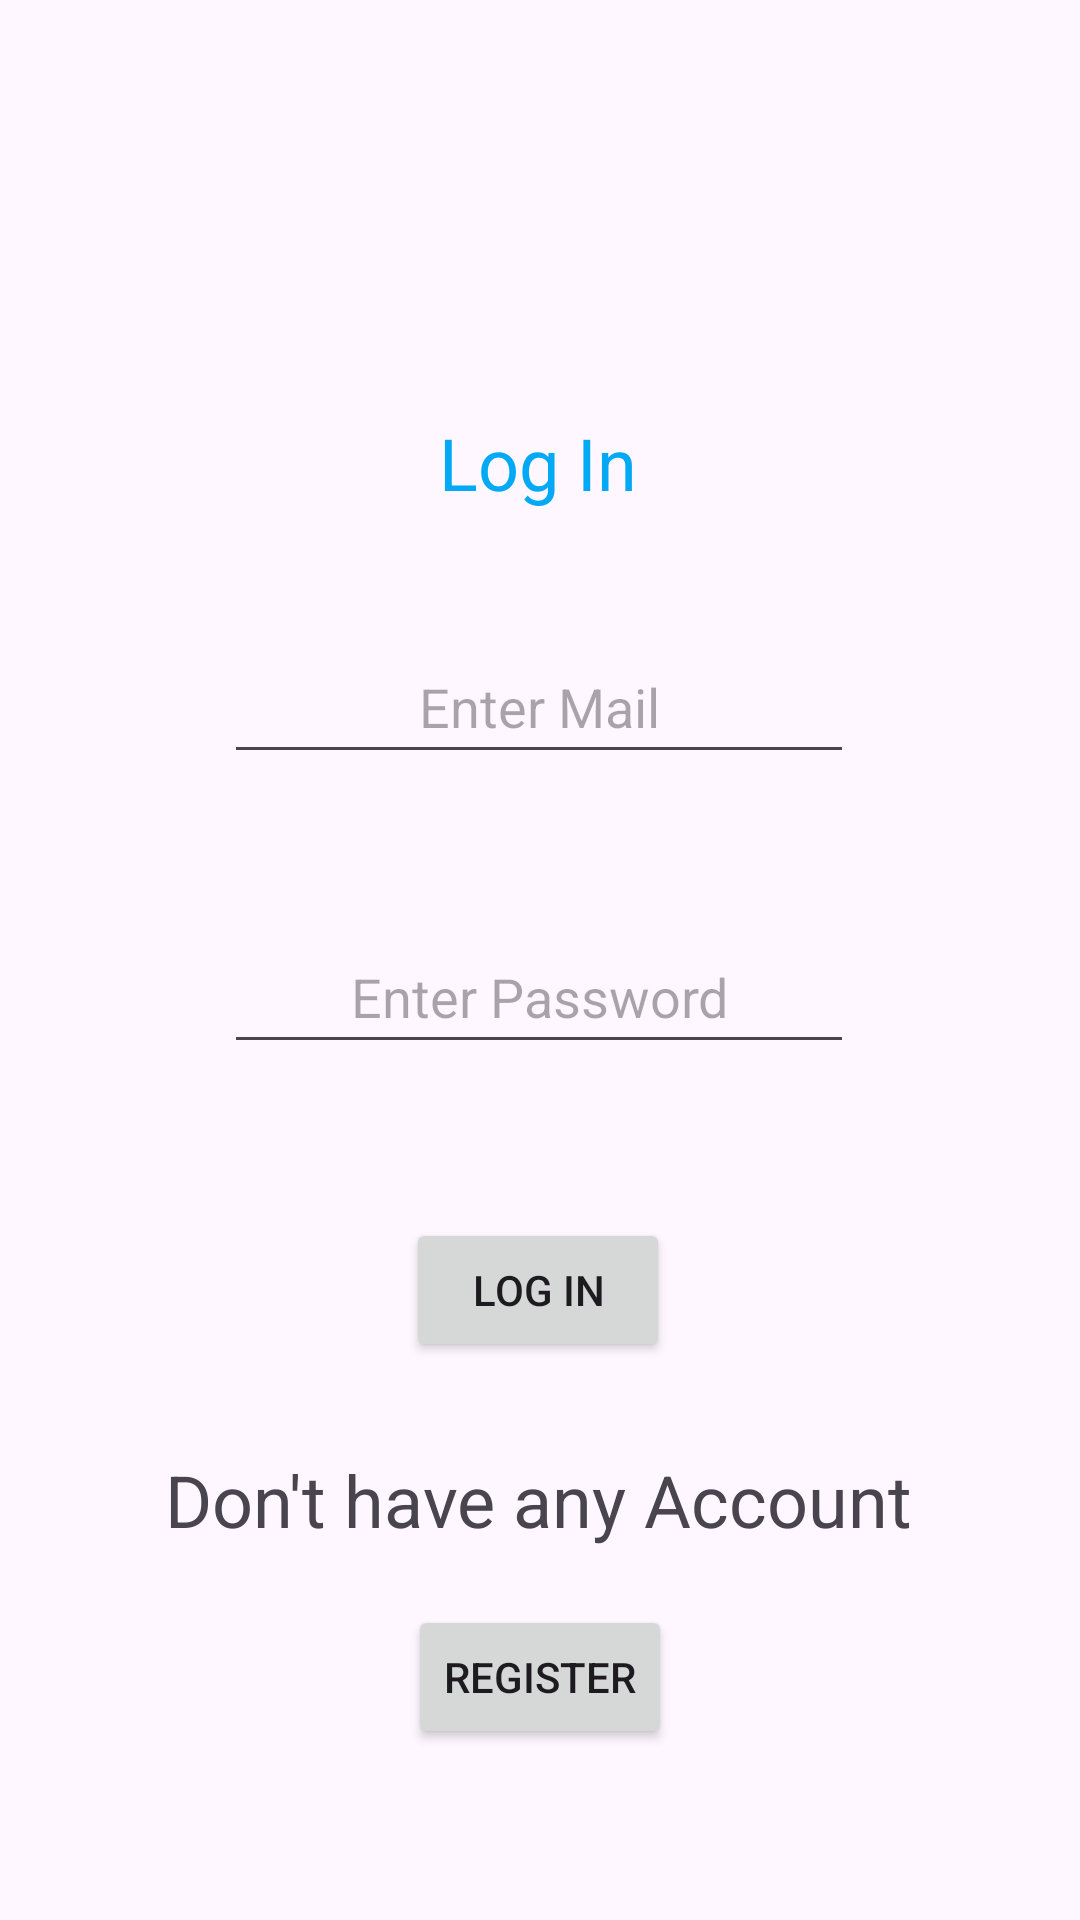

Write the Android layout XML for this screen, with the resource values it uses.
<!-- AndroidManifest.xml: application theme Theme.Material3.Light.NoActionBar -->
<!-- res/layout/activity_login.xml -->
<?xml version="1.0" encoding="utf-8"?>
<androidx.constraintlayout.widget.ConstraintLayout xmlns:android="http://schemas.android.com/apk/res/android"
    xmlns:app="http://schemas.android.com/apk/res-auto"
    xmlns:tools="http://schemas.android.com/tools"
    android:layout_width="match_parent"
    android:layout_height="match_parent"
    tools:context=".MainActivity"
    android:background="@drawable/nafisz"
    >

    <TextView
        android:id="@+id/textView2"
        android:layout_width="wrap_content"
        android:layout_height="wrap_content"
        android:text="Log In"
        android:textColor="#03A9F4"
        android:textSize="24sp"
        app:layout_constraintBottom_toBottomOf="parent"
        app:layout_constraintEnd_toEndOf="parent"
        app:layout_constraintHorizontal_bias="0.498"
        app:layout_constraintStart_toStartOf="parent"
        app:layout_constraintTop_toTopOf="parent"
        app:layout_constraintVertical_bias="0.227" />

    <EditText
        android:id="@+id/logmail"
        android:layout_width="wrap_content"
        android:layout_height="wrap_content"
        android:ems="10"
        android:hint="Enter Mail"
        android:inputType="text"
        android:minHeight="48dp"
        android:textAlignment="center"
        app:layout_constraintBottom_toBottomOf="parent"
        app:layout_constraintEnd_toEndOf="parent"
        app:layout_constraintHorizontal_bias="0.497"
        app:layout_constraintStart_toStartOf="parent"
        app:layout_constraintTop_toBottomOf="@+id/textView2"
        app:layout_constraintVertical_bias="0.094" />

    <EditText
        android:id="@+id/logpass"
        android:layout_width="wrap_content"
        android:layout_height="wrap_content"
        android:ems="10"
        android:hint="Enter Password"
        android:inputType="text"
        android:minHeight="48dp"
        android:textAlignment="center"
        app:layout_constraintBottom_toBottomOf="parent"
        app:layout_constraintEnd_toEndOf="parent"
        app:layout_constraintHorizontal_bias="0.497"
        app:layout_constraintStart_toStartOf="parent"
        app:layout_constraintTop_toBottomOf="@+id/logmail"
        app:layout_constraintVertical_bias="0.146" />



    <ProgressBar
        android:id="@+id/logprog"
        style="?android:attr/progressBarStyle"
        android:layout_width="wrap_content"
        android:layout_height="wrap_content"
        app:layout_constraintBottom_toTopOf="@+id/logbtn"
        app:layout_constraintEnd_toEndOf="parent"
        app:layout_constraintHorizontal_bias="0.498"
        app:layout_constraintStart_toStartOf="parent"
        app:layout_constraintTop_toTopOf="parent"
        android:visibility="gone"
        app:layout_constraintVertical_bias="0.931" />

    <Button
        android:id="@+id/logbtn"
        android:layout_width="wrap_content"
        android:layout_height="wrap_content"
        android:text="Log In"
        app:layout_constraintBottom_toBottomOf="parent"
        app:layout_constraintEnd_toEndOf="parent"
        app:layout_constraintHorizontal_bias="0.498"
        app:layout_constraintStart_toStartOf="parent"
        app:layout_constraintTop_toBottomOf="@+id/logpass"
        app:layout_constraintVertical_bias="0.216" />

    <TextView
        android:id="@+id/textView3"
        android:layout_width="wrap_content"
        android:layout_height="wrap_content"
        android:text="Don't have any Account"
        android:textSize="24sp"
        app:layout_constraintBottom_toBottomOf="parent"
        app:layout_constraintEnd_toEndOf="parent"
        app:layout_constraintHorizontal_bias="0.498"
        app:layout_constraintStart_toStartOf="parent"
        app:layout_constraintTop_toBottomOf="@+id/logbtn"
        app:layout_constraintVertical_bias="0.192" />

    <Button
        android:id="@+id/logreg"
        android:layout_width="wrap_content"
        android:layout_height="wrap_content"
        android:text="Register"
        app:layout_constraintBottom_toBottomOf="parent"
        app:layout_constraintEnd_toEndOf="parent"
        app:layout_constraintStart_toStartOf="parent"
        app:layout_constraintTop_toBottomOf="@+id/textView3"
        app:layout_constraintVertical_bias="0.252" />


</androidx.constraintlayout.widget.ConstraintLayout>
<!-- resources referenced by this layout -->
<resources>

</resources>
